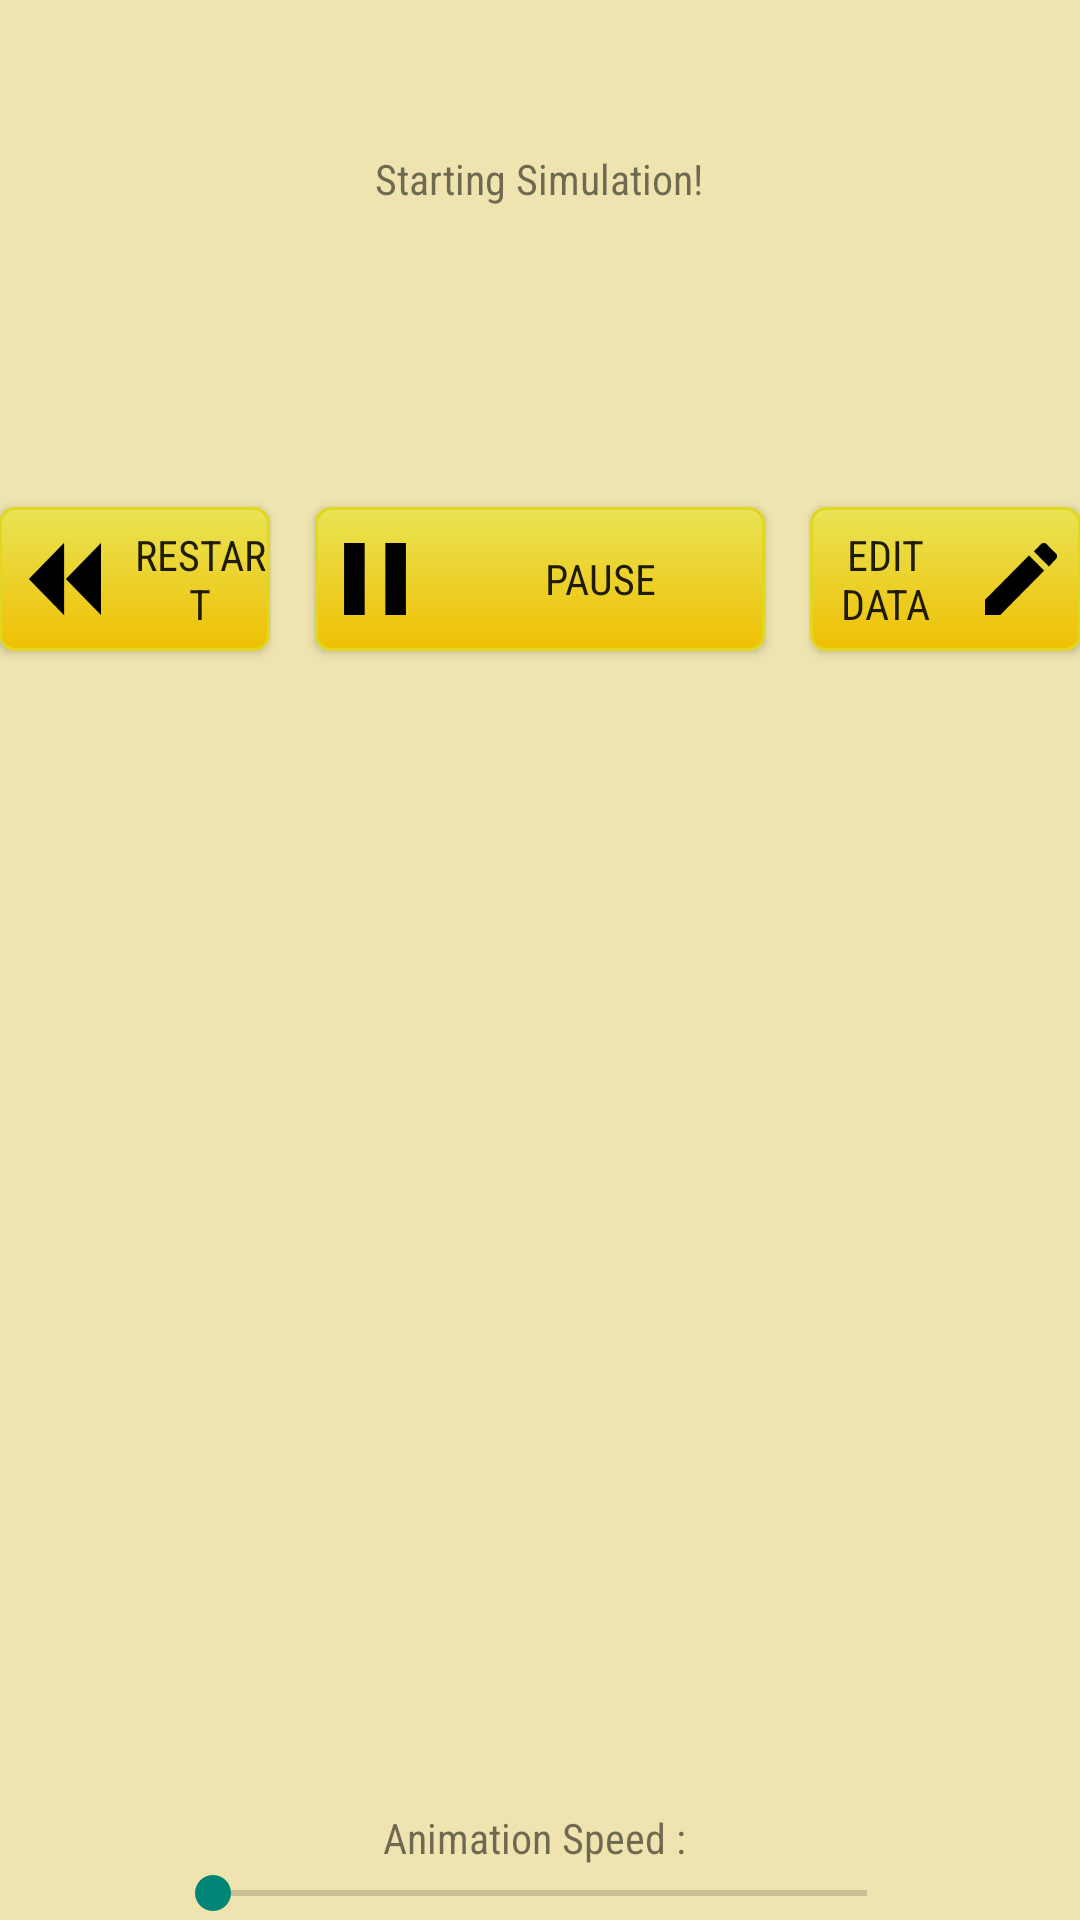

The Android layout XML behind this screen, and the referenced resources:
<!-- AndroidManifest.xml: application theme AppTheme -->
<!-- res/layout/activity_simulation.xml -->
<RelativeLayout
    xmlns:android="http://schemas.android.com/apk/res/android"
    xmlns:tools="http://schemas.android.com/tools"

    android:layout_width="match_parent"
    android:layout_height="match_parent"
    android:paddingLeft="@dimen/activity_horizontal_margin"
    android:paddingRight="@dimen/activity_horizontal_margin"
    android:paddingTop="@dimen/activity_vertical_margin"
    android:paddingBottom="@dimen/activity_vertical_margin"
    tools:context=".Simulation"
    android:clickable="true"
    android:background="#EFE4B0"
    android:id="@+id/ll">

    <TextView
        android:layout_width="wrap_content"
        android:layout_height="wrap_content"
        android:textAppearance="?android:attr/textAppearanceSmall"
        android:text="Starting Simulation!"
        android:fontFamily="sans-serif-condensed"
        android:id="@+id/describe"
        android:layout_alignParentTop="true"
        android:layout_centerHorizontal="true"
        android:layout_marginTop="50dp" />

    <Button
        android:layout_width="150dp"
        android:layout_height="wrap_content"
        android:text="Pause"
        android:background="@drawable/buttonstyle"

        android:fontFamily="sans-serif-condensed"
        android:drawableLeft="@drawable/ic_pause"
        android:id="@+id/bPause"
        android:clickable="true"
        android:onClick="pause"
        android:layout_below="@+id/describe"
        android:layout_marginTop="100dp"
        android:layout_marginLeft="15dp"
        android:layout_marginRight="15dp"
        android:layout_centerHorizontal="true" />

    <Button
        android:layout_width="150dp"
        android:layout_height="wrap_content"

        android:text="Edit Data"
        android:fontFamily="sans-serif-condensed"
        android:drawableRight="@drawable/ic_edit"
        android:background="@drawable/buttonstyle"

        android:id="@+id/editButton"
        android:clickable="true"
        android:onClick="change_data"
        android:layout_alignTop="@+id/bPause"
        android:layout_toRightOf="@+id/bPause"
        />

    <Button
        android:layout_width="150dp"
        android:layout_height="wrap_content"
        android:text="Restart"
        android:fontFamily="sans-serif-condensed"
        android:background="@drawable/buttonstyle"

        android:drawableLeft="@drawable/ic_rewind"
        android:id="@+id/bRestart"
        android:clickable="true"
        android:onClick="restart"
        android:layout_alignTop="@+id/bPause"
        android:layout_toLeftOf="@+id/bPause" />

    <SeekBar
        android:layout_width="250dp"
        android:layout_height="wrap_content"
        android:id="@+id/speedBar"
        android:max="10"
        android:layout_alignParentBottom="true"
        android:layout_centerHorizontal="true" />

    <TextView
        android:layout_width="wrap_content"
        android:layout_height="wrap_content"
        android:textAppearance="?android:attr/textAppearanceSmall"
        android:text="Animation Speed : "
        android:fontFamily="sans-serif-condensed"
        android:id="@+id/speedView"
        android:layout_above="@+id/speedBar"
        android:layout_centerHorizontal="true" />


</RelativeLayout>
<!-- resources referenced by this layout -->
<resources>
  <!-- drawable buttonstyle (drawable) -->
  <?xml version="1.0" encoding="utf-8"?>
  
  
  <selector xmlns:android="http://schemas.android.com/apk/res/android" >
      <item android:state_pressed="true" >
          <shape android:shape="rectangle"  >
              <corners android:radius="5dp" />
              <solid android:color="#5c867f" />
          </shape>
      </item>
      <item android:state_focused="true">
          <shape android:shape="rectangle"  >
              <corners android:radius="5dp" />
              <solid android:color="@color/bkCream"/>
          </shape>
      </item>
      <item >
          <shape android:shape="rectangle"  >
              <corners android:radius="5dp" />
              <gradient android:angle="270"
                  android:endColor="@color/bkC" android:startColor="@color/bkCream" />
              <stroke android:width="1dp" android:color="@color/borderCream" />
          </shape>
      </item>
  </selector>
  <!-- drawable ic_edit: png bitmap (drawable-hdpi, 798 bytes) -->
  <!-- drawable ic_pause: png bitmap (drawable-hdpi, 286 bytes) -->
  <!-- drawable ic_rewind: png bitmap (drawable-hdpi, 696 bytes) -->
  <style name="AppTheme" parent="Theme.AppCompat.Light">
          
          <item name="actionBarStyle">@style/MyActionBar</item>
          
          <item name="android:itemTextAppearance">@style/MyActionBar.MenuTextStyle</item>
          
          <item name="android:itemBackground">#fff</item>
      </style>
  <color name="bkCream">#e9e354</color>
  <color name="bkC">#efc004</color>
  <color name="borderCream">#dfd720</color>
  <style name="MyActionBar" parent="@style/Widget.AppCompat.Light.ActionBar.Solid.Inverse">
          <item name="background">@color/mainPrimary</item>
          <item name="titleTextStyle">@style/MyActionBarTitle</item>
      </style>
  <style name="MyActionBar.MenuTextStyle" parent="style/TextAppearance.AppCompat.Widget.ActionBar.Title">
          <item name="android:textColor">@color/textGray</item>
          <item name="android:textSize">30sp</item>
      </style>
  <color name="mainPrimary">#3F51B5</color>
  <style name="MyActionBarTitle" parent="@style/TextAppearance.AppCompat.Widget.ActionBar.Title">
          <item name="android:textColor">@color/mainWhite</item>
      </style>
  <color name="textGray">#0a0909</color>
  <color name="mainWhite">#FFF</color>
</resources>
